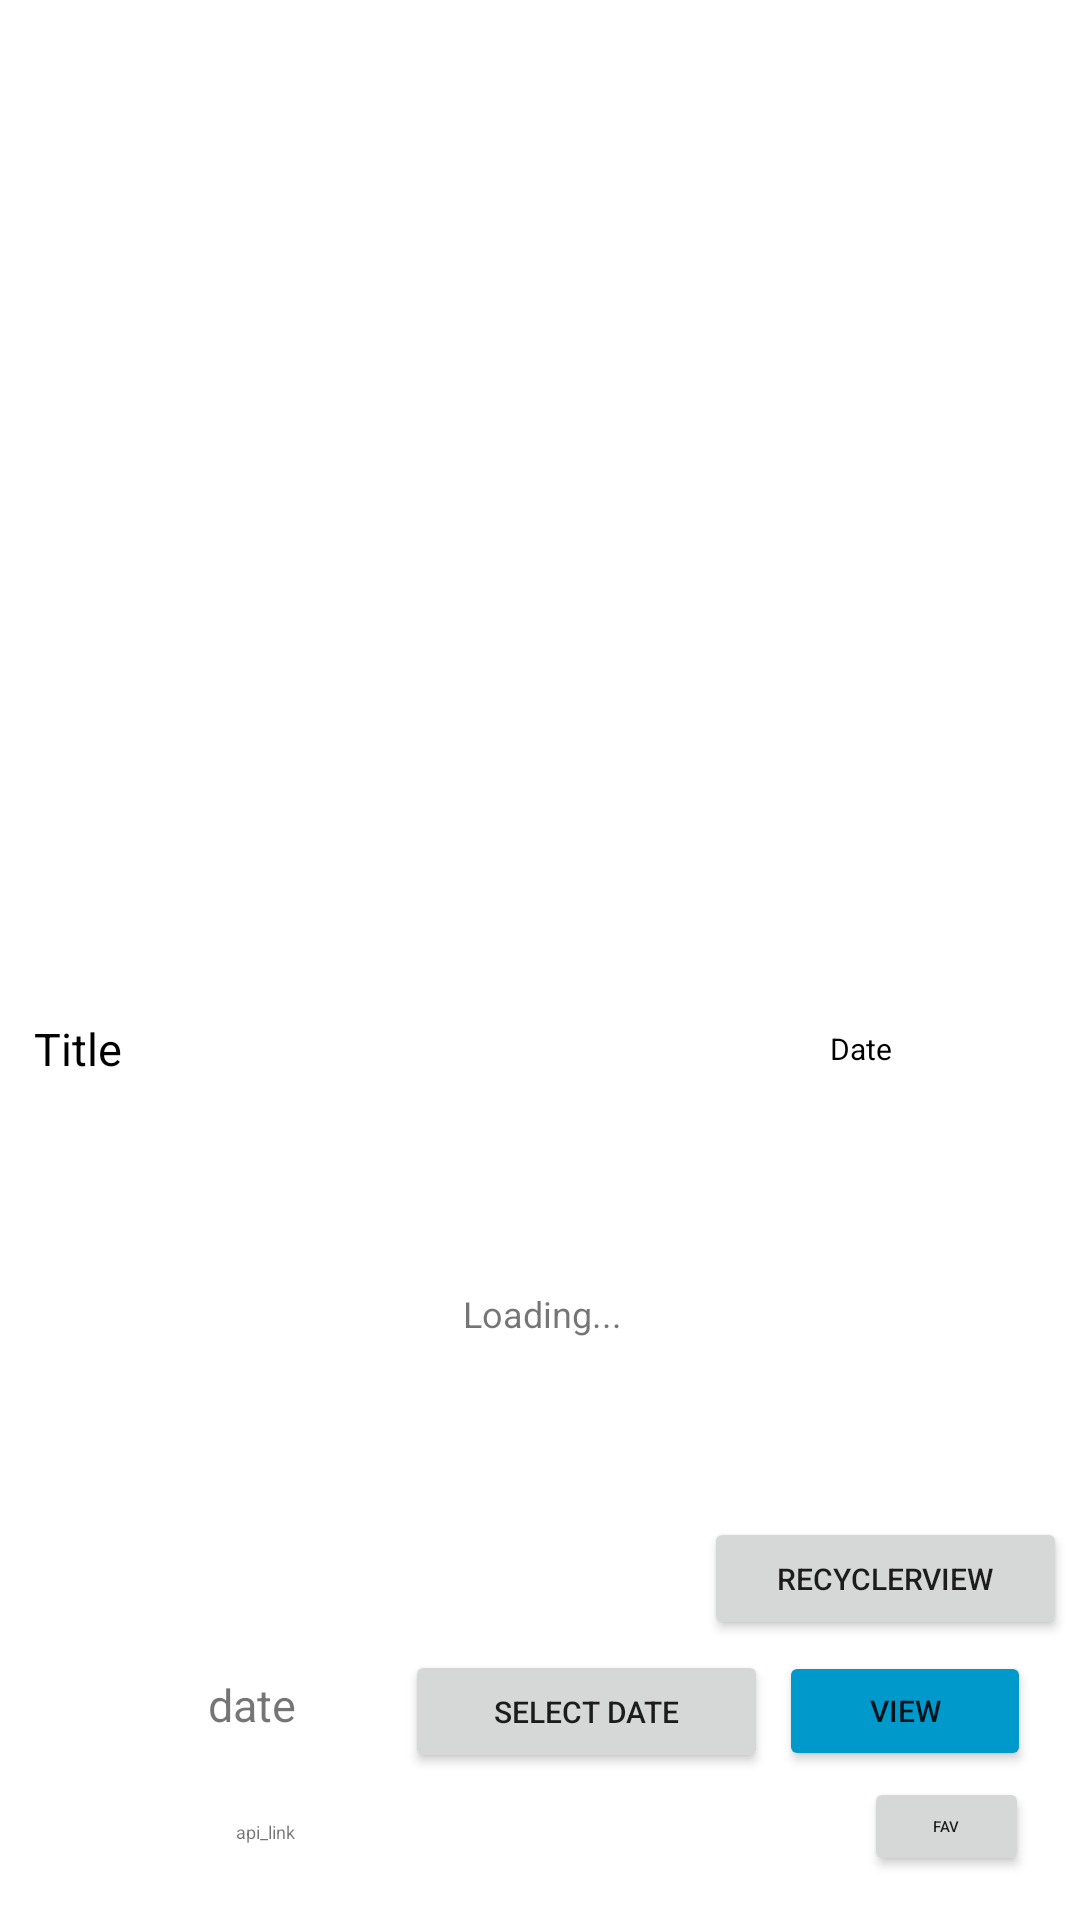

Here is an Android app screen rendered from its layout file. Give the layout XML and the strings, colors and styles it references.
<!-- AndroidManifest.xml: application theme Theme.AstronomyPictureOfTheDay -->
<!-- res/layout/activity_main.xml -->
<?xml version="1.0" encoding="utf-8"?>
<androidx.constraintlayout.widget.ConstraintLayout xmlns:android="http://schemas.android.com/apk/res/android"
    xmlns:app="http://schemas.android.com/apk/res-auto"
    xmlns:tools="http://schemas.android.com/tools"
    android:layout_width="match_parent"
    android:layout_height="match_parent"
    tools:context=".MainActivity">

    <ImageView
        android:id="@+id/imageViewResult"
        android:layout_width="380dp"
        android:layout_height="350dp"
        android:gravity="center"
        android:text="Image"
        android:textSize="10sp"
        app:layout_constraintBottom_toBottomOf="parent"
        app:layout_constraintEnd_toEndOf="parent"
        app:layout_constraintHorizontal_bias="0.483"
        app:layout_constraintStart_toStartOf="parent"
        app:layout_constraintTop_toTopOf="parent"
        app:layout_constraintVertical_bias="0.037" />

    <Button
        android:id="@+id/selectDateButton"
        android:layout_width="121dp"
        android:layout_height="41dp"
        android:text="Select Date"
        android:textSize="10sp"
        app:layout_constraintBottom_toBottomOf="parent"
        app:layout_constraintEnd_toEndOf="parent"
        app:layout_constraintHorizontal_bias="0.565"
        app:layout_constraintStart_toStartOf="parent"
        app:layout_constraintTop_toTopOf="parent"
        app:layout_constraintVertical_bias="0.918" />

    <Button
        android:id="@+id/selectSecondActivity"
        android:layout_width="121dp"
        android:layout_height="41dp"
        android:text="RecyclerView"
        android:textSize="10sp"
        app:layout_constraintBottom_toBottomOf="parent"
        app:layout_constraintEnd_toEndOf="parent"
        app:layout_constraintHorizontal_bias="0.982"
        app:layout_constraintStart_toStartOf="parent"
        app:layout_constraintTop_toTopOf="parent"
        app:layout_constraintVertical_bias="0.844" />

    <Button
        android:id="@+id/buttonParse"
        android:layout_width="84dp"
        android:layout_height="40dp"
        android:backgroundTint="@android:color/holo_blue_dark"
        android:text="View"
        android:textSize="10sp"
        app:layout_constraintBottom_toBottomOf="parent"
        app:layout_constraintEnd_toEndOf="parent"
        app:layout_constraintHorizontal_bias="0.941"
        app:layout_constraintStart_toStartOf="parent"
        app:layout_constraintTop_toTopOf="parent"
        app:layout_constraintVertical_bias="0.917" />

    <Button
        android:id="@+id/addIntoFavorites"
        android:layout_width="55dp"
        android:layout_height="33dp"
        android:text="Fav"
        android:textSize="5sp"
        app:layout_constraintBottom_toBottomOf="parent"
        app:layout_constraintEnd_toEndOf="parent"
        app:layout_constraintHorizontal_bias="0.944"
        app:layout_constraintStart_toStartOf="parent"
        app:layout_constraintTop_toTopOf="parent"
        app:layout_constraintVertical_bias="0.976" />

    <TextView
        android:id="@+id/textViewDatePicker"
        android:layout_width="143dp"
        android:layout_height="40dp"
        android:gravity="center"
        android:text="date"
        android:textSize="15sp"
        app:layout_constraintBottom_toBottomOf="parent"
        app:layout_constraintEnd_toEndOf="parent"
        app:layout_constraintHorizontal_bias="0.059"
        app:layout_constraintStart_toStartOf="parent"
        app:layout_constraintTop_toTopOf="parent"
        app:layout_constraintVertical_bias="0.914" />


    <TextView
        android:id="@+id/textViewTitle"
        android:layout_width="238dp"
        android:layout_height="34dp"
        android:gravity="center_vertical"
        android:text="Title"
        android:textColor="@android:color/black"
        android:textSize="15sp"
        app:layout_constraintBottom_toBottomOf="parent"
        app:layout_constraintEnd_toEndOf="parent"
        app:layout_constraintHorizontal_bias="0.092"
        app:layout_constraintStart_toStartOf="parent"
        app:layout_constraintTop_toTopOf="parent"
        app:layout_constraintVertical_bias="0.549" />

    <TextView
        android:id="@+id/textViewMetadataDate"
        android:layout_width="137dp"
        android:layout_height="25dp"
        android:gravity="center"
        android:text="Date"
        android:textColor="@android:color/black"
        android:textSize="10sp"
        app:layout_constraintBottom_toBottomOf="parent"
        app:layout_constraintEnd_toEndOf="parent"
        app:layout_constraintHorizontal_bias="0.981"
        app:layout_constraintStart_toStartOf="parent"
        app:layout_constraintTop_toTopOf="parent"
        app:layout_constraintVertical_bias="0.548" />

    <TextView
        android:id="@+id/textViewExplanation"
        android:layout_width="376dp"
        android:layout_height="151dp"
        android:gravity="center"
        android:scrollbars="vertical"
        android:text="Loading..."
        android:textSize="12sp"
        app:layout_constraintBottom_toBottomOf="parent"
        app:layout_constraintEnd_toEndOf="parent"
        app:layout_constraintHorizontal_bias="0.485"
        app:layout_constraintStart_toStartOf="parent"
        app:layout_constraintTop_toTopOf="parent"
        app:layout_constraintVertical_bias="0.741" />

    <TextView
        android:id="@+id/textViewFavoritesJson"
        android:layout_width="153dp"
        android:layout_height="53dp"
        android:gravity="center"
        android:text="api_link"
        android:textSize="6sp"
        app:layout_constraintBottom_toBottomOf="parent"
        app:layout_constraintEnd_toEndOf="parent"
        app:layout_constraintHorizontal_bias="0.058"
        app:layout_constraintStart_toStartOf="parent"
        app:layout_constraintTop_toTopOf="parent"
        app:layout_constraintVertical_bias="0.995" />

</androidx.constraintlayout.widget.ConstraintLayout>
<!-- resources referenced by this layout -->
<resources>
  <style name="Theme.AstronomyPictureOfTheDay" parent="Theme.MaterialComponents.DayNight.DarkActionBar">
          
          <item name="colorPrimary">@color/purple_500</item>
          <item name="colorPrimaryVariant">@color/purple_700</item>
          <item name="colorOnPrimary">@color/white</item>
          
          <item name="colorSecondary">@color/teal_200</item>
          <item name="colorSecondaryVariant">@color/teal_700</item>
          <item name="colorOnSecondary">@color/black</item>
          
          <item name="android:statusBarColor" tools:targetApi="l">?attr/colorPrimaryVariant</item>
          
      </style>
  <color name="purple_500">#FF6200EE</color>
  <color name="purple_700">#FF3700B3</color>
  <color name="white">#FFFFFFFF</color>
  <color name="teal_200">#FF03DAC5</color>
  <color name="teal_700">#FF018786</color>
  <color name="black">#FF000000</color>
</resources>
